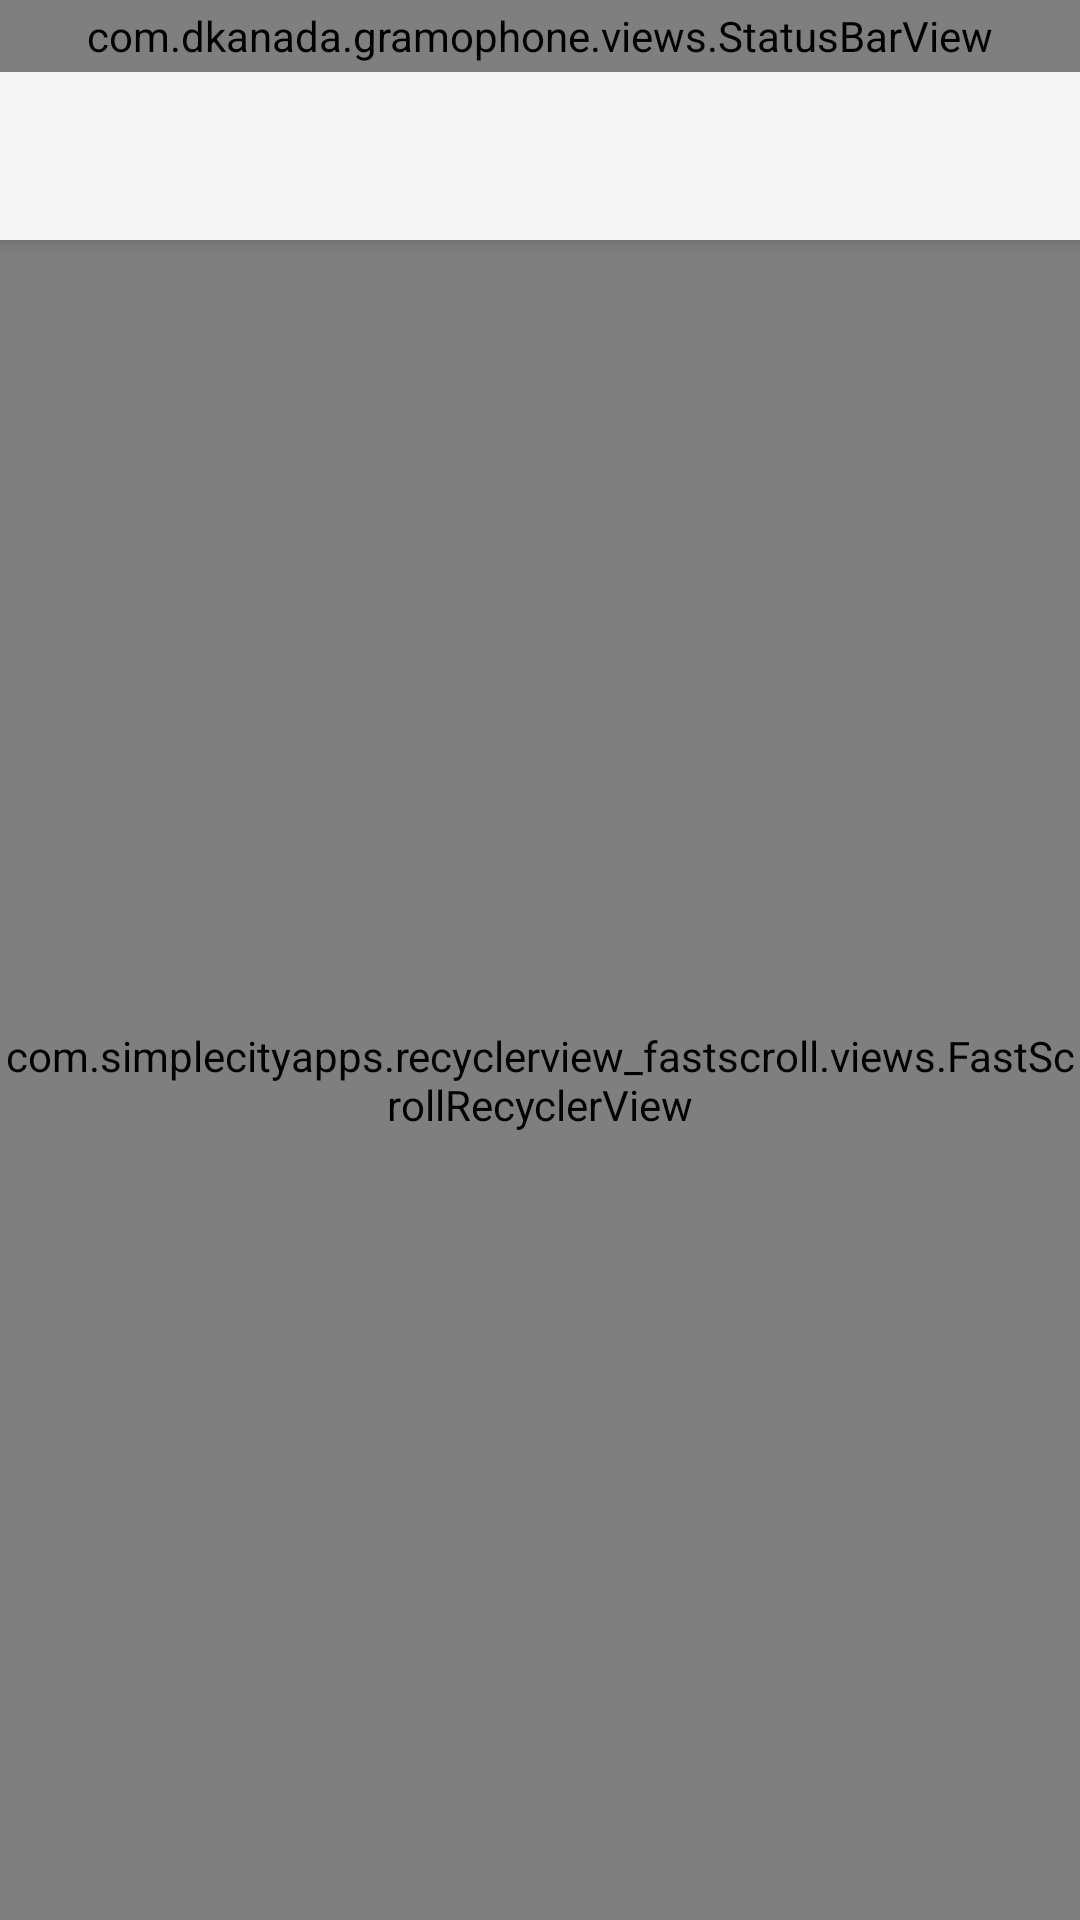

Here is an Android app screen rendered from its layout file. Give the layout XML and the strings, colors and styles it references.
<!-- AndroidManifest.xml: application theme Theme.Phonograph.Light -->
<!-- res/layout/activity_playlist_detail.xml -->
<?xml version="1.0" encoding="utf-8"?>
<LinearLayout xmlns:android="http://schemas.android.com/apk/res/android"
    xmlns:tools="http://schemas.android.com/tools"
    android:layout_width="match_parent"
    android:layout_height="match_parent"
    android:orientation="vertical"
    android:transitionGroup="true"
    tools:ignore="UnusedAttribute">

    <include layout="@layout/status_bar" />

    <FrameLayout
        android:layout_width="match_parent"
        android:layout_height="wrap_content"
        android:background="?colorPrimary"
        android:elevation="@dimen/toolbar_elevation"
        tools:ignore="UnusedAttribute">

        <androidx.appcompat.widget.Toolbar
            android:id="@+id/toolbar"
            style="@style/Toolbar"
            android:background="@android:color/transparent" />

        <ViewStub
            android:id="@+id/cab_stub"
            android:layout_width="match_parent"
            android:layout_height="?android:attr/actionBarSize" />

    </FrameLayout>

    <TextView
        android:id="@android:id/empty"
        android:layout_width="wrap_content"
        android:layout_height="match_parent"
        android:layout_gravity="center"
        android:fontFamily="sans-serif-light"
        android:gravity="center_vertical"
        android:text="@string/empty"
        android:textColor="?android:textColorSecondary"
        android:textSize="@dimen/empty_text_size"
        android:visibility="gone" />

    <com.simplecityapps.recyclerview_fastscroll.views.FastScrollRecyclerView
        android:id="@+id/recycler_view"
        android:layout_width="match_parent"
        android:layout_height="match_parent"
        android:clipToPadding="false"
        android:scrollbars="none" />

</LinearLayout>
<!-- res/layout/status_bar.xml (included above) -->
<?xml version="1.0" encoding="utf-8"?>
<com.dkanada.gramophone.views.StatusBarView xmlns:android="http://schemas.android.com/apk/res/android"
    xmlns:tools="http://schemas.android.com/tools"
    android:id="@+id/status_bar"
    android:layout_width="match_parent"
    android:layout_height="@dimen/status_bar_padding"
    android:background="@android:color/transparent"
    android:elevation="@dimen/toolbar_elevation"
    tools:ignore="UnusedAttribute" />
<!-- resources referenced by this layout -->
<resources>
  <dimen name="empty_text_size">20sp</dimen>
  <dimen name="status_bar_padding">25dp</dimen>
  <dimen name="toolbar_elevation">4dp</dimen>
  <string name="empty">Empty</string>
  <style name="Toolbar">
          <item name="titleMarginStart">16dp</item>
          <item name="android:layout_width">match_parent</item>
          <item name="android:layout_height">?android:attr/actionBarSize</item>
          <item name="android:theme">@style/ThemeOverlay.AppCompat.Dark.ActionBar</item>
          <item name="android:popupTheme" tools:ignore="NewApi">?toolbarPopupTheme</item>
          <item name="android:elevation" tools:ignore="NewApi">@dimen/toolbar_elevation</item>
          <item name="android:transitionName" tools:ignore="NewApi">toolbar</item>
      </style>
  <style name="Theme.Phonograph.Light" parent="Theme.Phonograph.Base.Light" />
  <style name="Theme.Phonograph.Base.Light" parent="Theme.AppCompat.Light.NoActionBar">
  
          <item name="android:windowActionBarOverlay">true</item>
          <item name="windowActionBarOverlay">true</item>
  
          <item name="roundSelector">@drawable/round_selector</item>
          <item name="rectSelector">@drawable/rect_selector</item>
          <item name="rectSelectorStrong">@drawable/rect_selector_strong</item>
  
          <item name="cardBackgroundColor">#FFFFFF</item>
  
          <item name="defaultFooterColor">#E0E0E0</item>
  
          <item name="dividerColor">#10000000</item>
          <item name="iconColor">#8A000000</item>
  
          <item name="toolbarPopupTheme">@style/ThemeOverlay.AppCompat.Light</item>
  
          
          <item name="colorAccent">@android:color/black</item>
          <item name="colorPrimary">@android:color/black</item>
  
          
          <item name="android:actionOverflowButtonStyle">@style/Widget.ActionButton.Overflow</item>
  
          <item name="preferenceTheme">@style/PreferenceThemeOverlay.v14.Material</item>
  
      </style>
  <!-- drawable round_selector (drawable) -->
  <?xml version="1.0" encoding="utf-8"?>
  <selector xmlns:android="http://schemas.android.com/apk/res/android" android:exitFadeDuration="@android:integer/config_shortAnimTime">
  
      <item android:drawable="@drawable/round_selected" android:state_pressed="true" />
      <item android:drawable="@android:color/transparent" />
  
  </selector>
  <!-- drawable rect_selector (drawable) -->
  <?xml version="1.0" encoding="utf-8"?>
  <selector xmlns:android="http://schemas.android.com/apk/res/android">
  
      <item android:drawable="@color/ripple_material_light" android:state_activated="true" android:state_pressed="true" />
      <item android:drawable="@color/ripple_material_light" android:state_activated="true" />
      <item android:drawable="@color/ripple_material_light" android:state_pressed="true" />
      <item android:drawable="@android:color/transparent" />
  
  </selector>
  <!-- drawable rect_selector_strong (drawable) -->
  <?xml version="1.0" encoding="utf-8"?>
  <selector xmlns:android="http://schemas.android.com/apk/res/android">
  
      <item android:drawable="@color/color_text_secondary_light" android:state_activated="true" android:state_pressed="true" />
      <item android:drawable="@color/color_text_secondary_light" android:state_activated="true" />
      <item android:drawable="@color/color_text_secondary_light" android:state_pressed="true" />
      <item android:drawable="@android:color/transparent" />
  
  </selector>
  <style name="Widget.ActionButton.Overflow" parent="Widget.AppCompat.ActionButton.Overflow">
          <item name="android:contentDescription">@string/abc_action_menu_overflow_description</item>
      </style>
  <!-- drawable round_selected (drawable) -->
  <?xml version="1.0" encoding="utf-8"?>
  <shape xmlns:android="http://schemas.android.com/apk/res/android"
      android:shape="oval">
      <solid android:color="@color/ripple_material_light" />
  </shape>
  <color name="color_text_secondary_light">#8A000000</color>
</resources>
